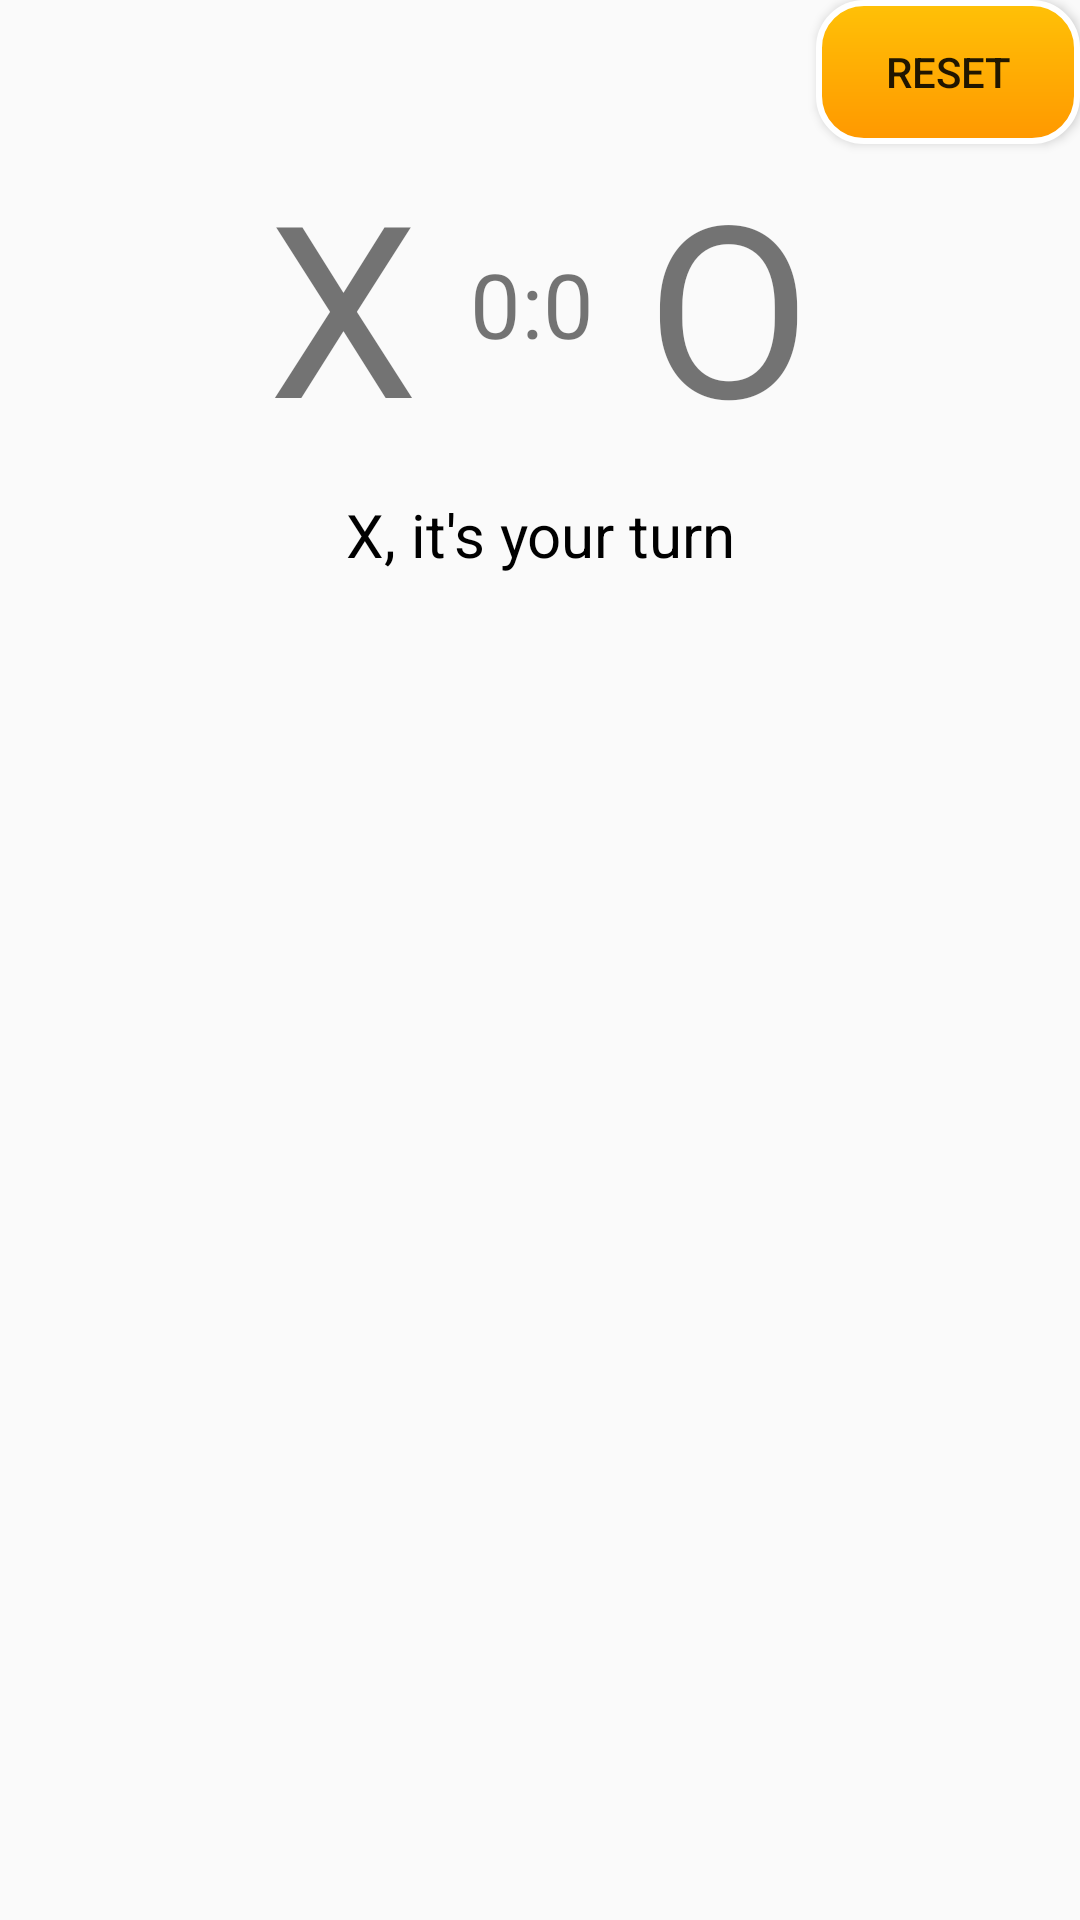

Layout XML and referenced resources for this Android screen:
<!-- AndroidManifest.xml: application theme AppTheme -->
<!-- res/layout/activity_offline_game.xml -->
<?xml version="1.0" encoding="utf-8"?>
<RelativeLayout xmlns:android="http://schemas.android.com/apk/res/android"
    xmlns:app="http://schemas.android.com/apk/res-auto"
    xmlns:tools="http://schemas.android.com/tools"
    android:layout_width="match_parent"
    android:layout_height="match_parent"
    android:id="@+id/RL"
    tools:context="com.vaavdevelopers.tictactoe.modular.OfflineGameActivity">
    <RelativeLayout
        android:layout_width="match_parent"
        android:layout_height="wrap_content"
        android:id="@+id/RLchild">


        <Button
            android:id="@+id/button_reset"
            android:layout_width="wrap_content"
            android:layout_height="wrap_content"
            android:text="Reset"
            android:background="@drawable/settings_button"
            android:layout_alignParentEnd="true"/>
        
        



        <LinearLayout
            android:layout_below="@+id/button_reset"
            android:layout_width="wrap_content"
            android:layout_height="wrap_content"
            android:layout_centerHorizontal="true"
            >
            <TextView
                android:id="@+id/X"
                android:layout_width="wrap_content"
                android:layout_height="wrap_content"
                android:text="X"
                android:textSize="80sp" />


            <TextView
                android:id="@+id/text_view_points"
                android:layout_width="wrap_content"
                android:layout_height="wrap_content"
                android:text=" 0:0 "
                android:padding="10dp"
                android:textSize="30sp"
                android:textAlignment="gravity"
                android:layout_gravity="center"
                />

            <TextView
                android:id="@+id/O"
                android:layout_width="wrap_content"
                android:layout_height="wrap_content"
                android:text="O"
                android:textSize="80sp" />

        </LinearLayout>





    </RelativeLayout>
    <LinearLayout
        android:layout_width="match_parent"
        android:layout_height="wrap_content"
        android:id="@+id/LL"
        android:layout_below="@+id/RLchild"
        android:orientation="vertical">

    </LinearLayout>

    <TextView
        android:id="@+id/txt_turn"
        android:layout_width="match_parent"
        android:layout_height="wrap_content"
        android:gravity="center_horizontal"
        android:layout_below="@+id/LL"
        android:text="X, it's your turn"
        android:textSize="20sp"
        android:layout_margin="10dp"
        android:textColor="#000000" />

</RelativeLayout>
<!-- resources referenced by this layout -->
<resources>
  <!-- drawable settings_button (drawable) -->
  <?xml version="1.0" encoding="utf-8"?>
  <shape xmlns:android="http://schemas.android.com/apk/res/android"
      android:shape="rectangle">
  
      <gradient
          android:startColor="#FF9800"
          android:endColor="#FFC107"
          android:angle="90"/>
  
      <padding
          android:bottom="7dp"
          android:top="7dp"
          android:left="7dp"
          android:right="7dp" />
  
      <stroke
          android:width="2dp"
          android:color="#FFF"/>
  
      <corners android:radius="15dp"/>
  
  
  
  </shape>
  <style name="AppTheme" parent="Theme.AppCompat.Light.DarkActionBar">
          
          <item name="colorPrimary">@color/colorPrimary</item>
          <item name="colorPrimaryDark">@color/colorPrimaryDark</item>
          <item name="colorAccent">@color/colorAccent</item>
      </style>
  <!-- not gathered from this repository: default colours our renderer supplied (Android Studio template values) -->
  <color name="colorPrimary">#FF6200EE</color>
  <color name="colorPrimaryDark">#FF3700B3</color>
  <color name="colorAccent">#FF03DAC5</color>
</resources>
